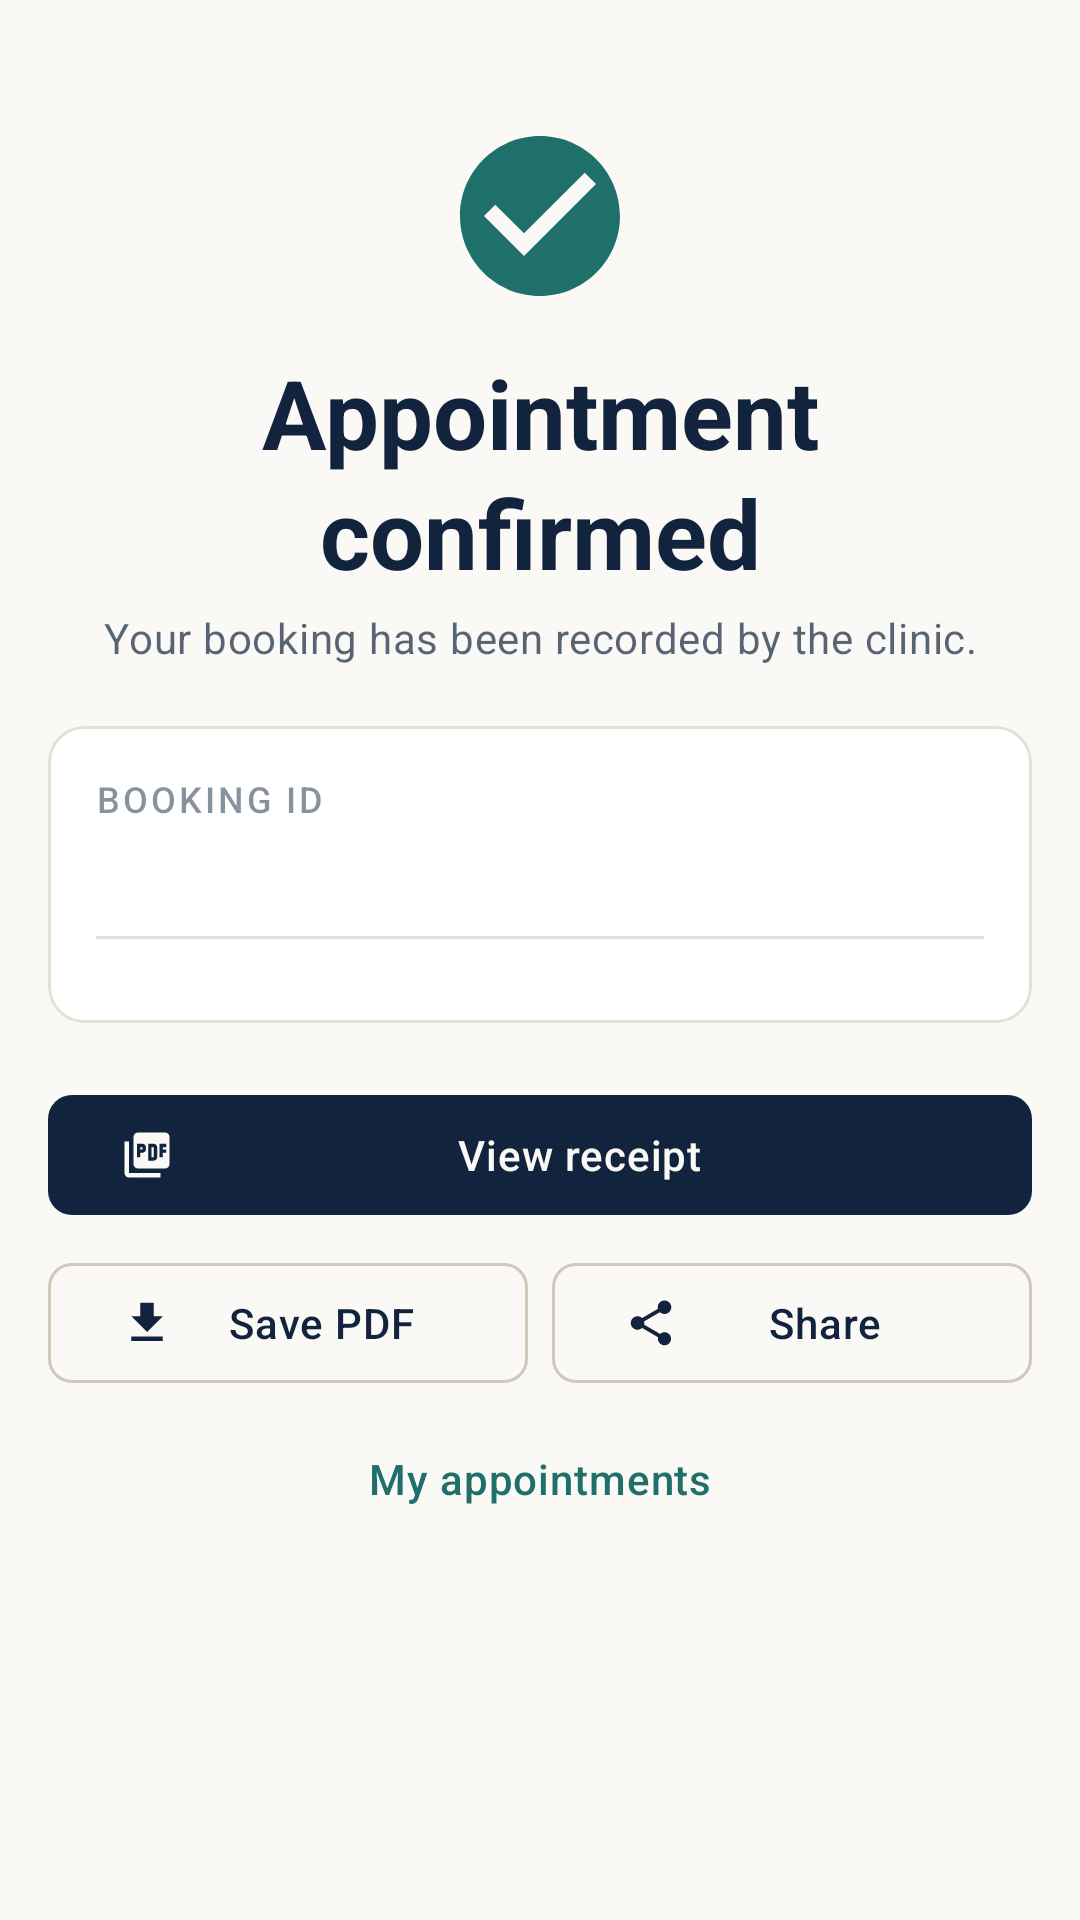

Reconstruct the res/layout file that produces this screen, plus the resources it refers to.
<!-- AndroidManifest.xml: application theme Theme.ClinicAI -->
<!-- res/layout/fragment_booking_confirmation.xml -->
<?xml version="1.0" encoding="utf-8"?>
<androidx.core.widget.NestedScrollView xmlns:android="http://schemas.android.com/apk/res/android"
    xmlns:app="http://schemas.android.com/apk/res-auto"
    android:layout_width="match_parent"
    android:layout_height="match_parent"
    android:fillViewport="true">

    <LinearLayout
        android:layout_width="match_parent"
        android:layout_height="wrap_content"
        android:orientation="vertical"
        android:padding="@dimen/screen_padding">

        <ImageView
            android:layout_width="64dp"
            android:layout_height="64dp"
            android:layout_gravity="center_horizontal"
            android:layout_marginTop="24dp"
            android:importantForAccessibility="no"
            android:src="@drawable/ic_check_circle"
            app:tint="@color/teal" />

        <TextView
            style="@style/TextAppearance.ClinicAI.Display"
            android:layout_width="match_parent"
            android:layout_height="wrap_content"
            android:layout_marginTop="12dp"
            android:gravity="center"
            android:text="@string/confirm_title" />

        <TextView
            style="@style/TextAppearance.ClinicAI.Body"
            android:layout_width="match_parent"
            android:layout_height="wrap_content"
            android:layout_marginTop="4dp"
            android:gravity="center"
            android:text="@string/confirm_subtitle" />

        <com.google.android.material.card.MaterialCardView
            style="@style/Widget.ClinicAI.Card"
            android:layout_width="match_parent"
            android:layout_height="wrap_content"
            android:layout_marginTop="20dp">

            <LinearLayout
                android:layout_width="match_parent"
                android:layout_height="wrap_content"
                android:orientation="vertical"
                android:padding="@dimen/card_padding">

                <TextView
                    style="@style/TextAppearance.ClinicAI.Caption"
                    android:layout_width="wrap_content"
                    android:layout_height="wrap_content"
                    android:text="@string/confirm_booking_id" />

                <TextView
                    android:id="@+id/bookingId"
                    style="@style/TextAppearance.ClinicAI.Mono"
                    android:layout_width="match_parent"
                    android:layout_height="wrap_content"
                    android:layout_marginTop="4dp"
                    android:textIsSelectable="true"
                    android:textSize="16sp"
                    android:textStyle="bold" />

                <View
                    style="@style/Widget.ClinicAI.Divider"
                    android:layout_marginVertical="12dp" />

                <LinearLayout
                    android:id="@+id/summaryRows"
                    android:layout_width="match_parent"
                    android:layout_height="wrap_content"
                    android:orientation="vertical" />
            </LinearLayout>
        </com.google.android.material.card.MaterialCardView>

        <com.google.android.material.button.MaterialButton
            android:id="@+id/viewReceipt"
            style="@style/Widget.ClinicAI.Button"
            android:layout_width="match_parent"
            android:layout_height="wrap_content"
            android:layout_marginTop="20dp"
            android:text="@string/confirm_view_receipt"
            app:icon="@drawable/ic_pdf" />

        <LinearLayout
            android:layout_width="match_parent"
            android:layout_height="wrap_content"
            android:layout_marginTop="8dp"
            android:orientation="horizontal">

            <com.google.android.material.button.MaterialButton
                android:id="@+id/saveReceipt"
                style="@style/Widget.ClinicAI.Button.Outlined"
                android:layout_width="0dp"
                android:layout_height="wrap_content"
                android:layout_marginEnd="4dp"
                android:layout_weight="1"
                android:text="@string/receipt_action_save"
                app:icon="@drawable/ic_download" />

            <com.google.android.material.button.MaterialButton
                android:id="@+id/shareReceipt"
                style="@style/Widget.ClinicAI.Button.Outlined"
                android:layout_width="0dp"
                android:layout_height="wrap_content"
                android:layout_marginStart="4dp"
                android:layout_weight="1"
                android:text="@string/receipt_action_share"
                app:icon="@drawable/ic_share" />
        </LinearLayout>

        <com.google.android.material.button.MaterialButton
            android:id="@+id/viewAppointments"
            style="@style/Widget.ClinicAI.Button.Text"
            android:layout_width="match_parent"
            android:layout_height="wrap_content"
            android:layout_marginTop="4dp"
            android:text="@string/confirm_view_appointments" />
    </LinearLayout>
</androidx.core.widget.NestedScrollView>
<!-- resources referenced by this layout -->
<resources>
  <color name="teal">#FF1F6F6B</color>
  <dimen name="card_padding">16dp</dimen>
  <dimen name="screen_padding">16dp</dimen>
  <string name="confirm_booking_id">Booking ID</string>
  <string name="confirm_subtitle">Your booking has been recorded by the clinic.</string>
  <string name="confirm_title">Appointment confirmed</string>
  <string name="confirm_view_appointments">My appointments</string>
  <string name="confirm_view_receipt">View receipt</string>
  <string name="receipt_action_save">Save PDF</string>
  <string name="receipt_action_share">Share</string>
  <style name="TextAppearance.ClinicAI.Body" parent="TextAppearance.Material3.BodyMedium">
          <item name="android:textColor">@color/ink_70</item>
          <item name="android:lineSpacingMultiplier">1.15</item>
      </style>
  <style name="TextAppearance.ClinicAI.Caption" parent="TextAppearance.Material3.LabelMedium">
          <item name="android:textColor">@color/ink_50</item>
          <item name="android:textAllCaps">true</item>
          <item name="android:letterSpacing">0.08</item>
      </style>
  <style name="TextAppearance.ClinicAI.Display" parent="TextAppearance.Material3.HeadlineLarge">
          <item name="android:fontFamily">serif</item>
          <item name="android:textColor">@color/ink</item>
          <item name="android:textStyle">bold</item>
      </style>
  <style name="TextAppearance.ClinicAI.Mono" parent="TextAppearance.Material3.BodyMedium">
          <item name="android:fontFamily">monospace</item>
          <item name="android:textColor">@color/ink</item>
      </style>
  <style name="Widget.ClinicAI.Button" parent="Widget.Material3.Button">
          <item name="android:minHeight">@dimen/min_touch</item>
          <item name="cornerRadius">8dp</item>
          <item name="android:textAllCaps">false</item>
          <item name="android:letterSpacing">0.02</item>
      </style>
  <style name="Widget.ClinicAI.Button.Outlined" parent="Widget.Material3.Button.OutlinedButton">
          <item name="android:minHeight">@dimen/min_touch</item>
          <item name="cornerRadius">8dp</item>
          <item name="strokeColor">@color/line_strong</item>
          <item name="android:textColor">@color/ink</item>
          <item name="android:textAllCaps">false</item>
      </style>
  <style name="Widget.ClinicAI.Button.Text" parent="Widget.Material3.Button.TextButton">
          <item name="android:minHeight">@dimen/min_touch</item>
          <item name="android:textColor">@color/teal</item>
          <item name="android:textAllCaps">false</item>
      </style>
  <style name="Widget.ClinicAI.Card" parent="Widget.Material3.CardView.Outlined">
          <item name="cardBackgroundColor">@color/surface</item>
          <item name="strokeColor">@color/line</item>
          <item name="strokeWidth">1dp</item>
          <item name="cardCornerRadius">@dimen/card_radius</item>
          <item name="cardElevation">0dp</item>
      </style>
  <style name="Widget.ClinicAI.Divider" parent="">
          <item name="android:layout_width">match_parent</item>
          <item name="android:layout_height">1dp</item>
          <item name="android:background">@color/line</item>
      </style>
  <style name="Theme.ClinicAI" parent="Base.Theme.ClinicAI" />
  <color name="ink">#FF12233D</color>
  <color name="ink_70">#B312233D</color>
  <color name="ink_50">#8012233D</color>
  <dimen name="min_touch">48dp</dimen>
  <color name="line_strong">#FFCFC9BA</color>
  <color name="surface">#FFFFFFFF</color>
  <color name="line">#FFE4E0D6</color>
  <dimen name="card_radius">12dp</dimen>
  <color name="paper">#FFFAF9F6</color>
  <color name="teal_soft">#1A1F6F6B</color>
  <color name="white">#FFFFFFFF</color>
  <color name="amber">#FFA8720A</color>
  <color name="red">#FF9E2B25</color>
</resources>
